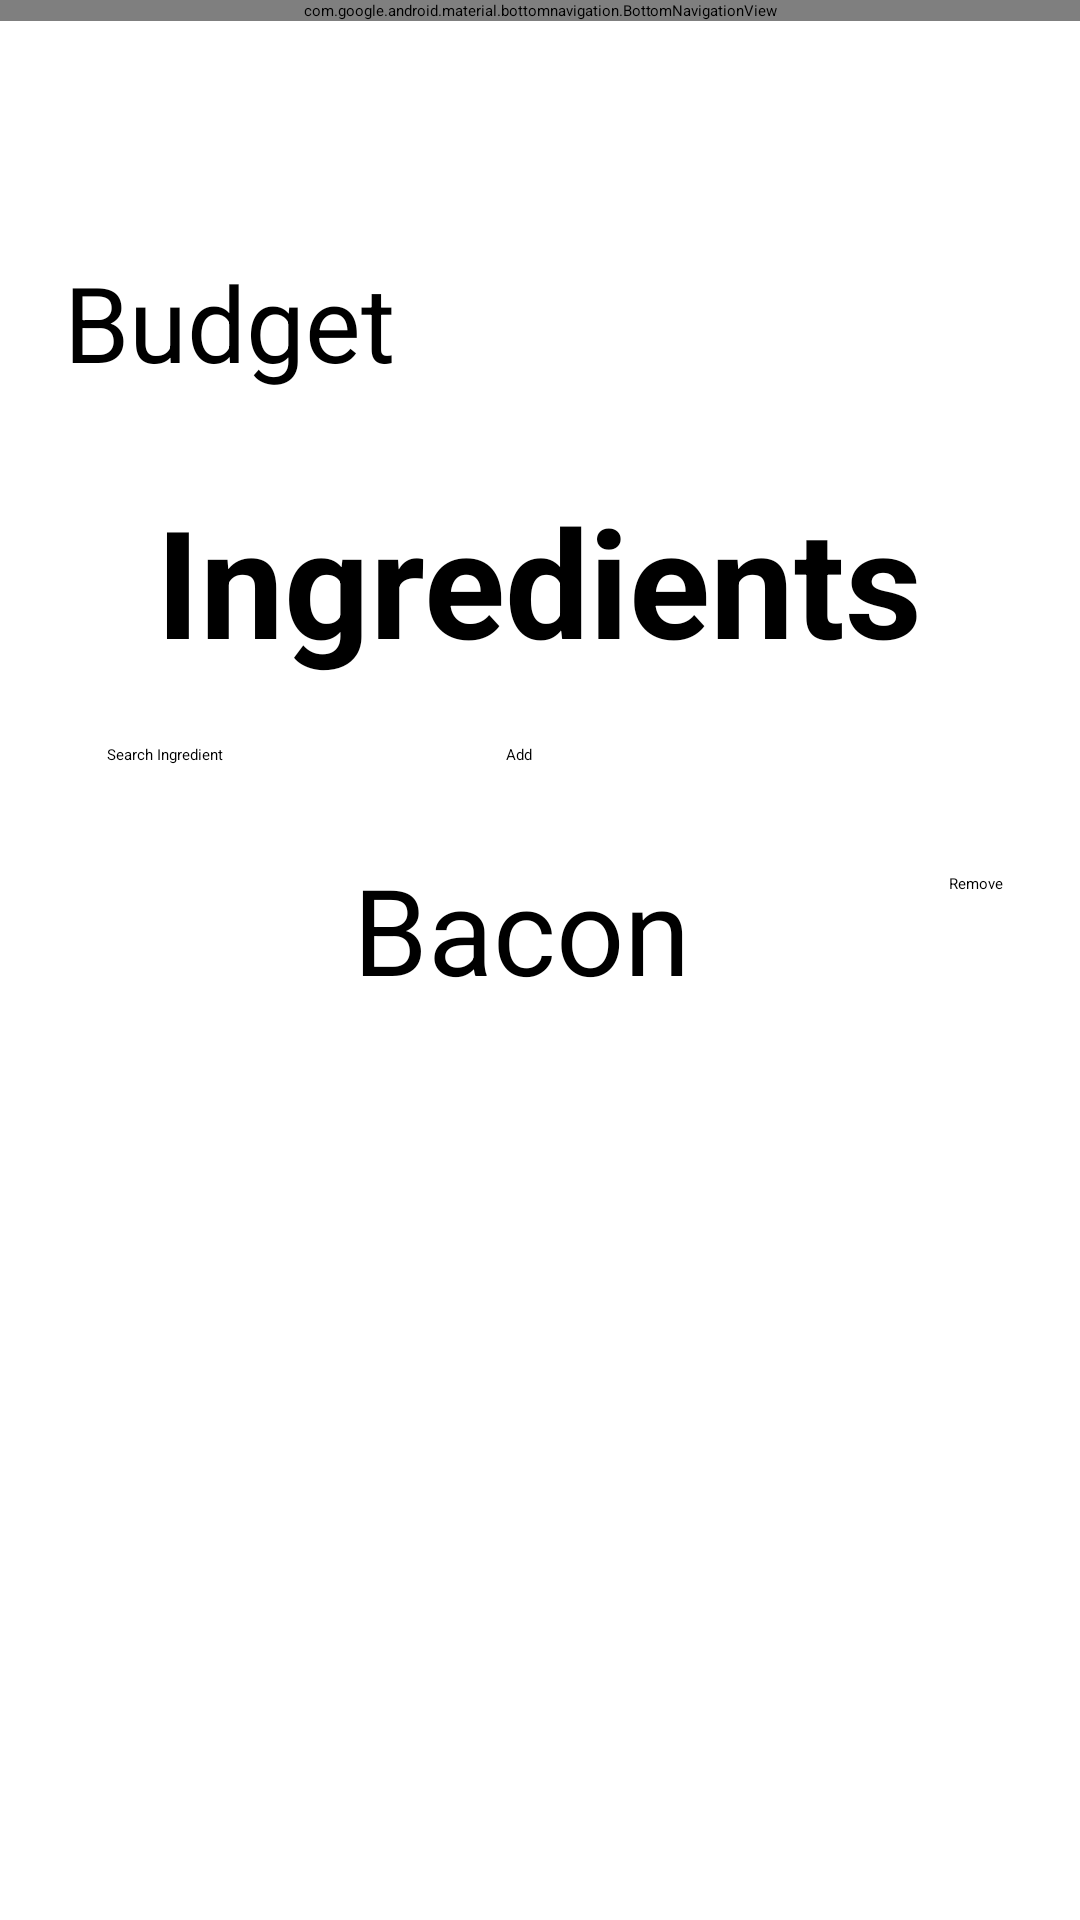

Android layout source for this screen:
<!-- AndroidManifest.xml: application theme Theme.Csci5115_Munchies -->
<!-- res/layout/activity_ingredients_reccomation2.xml -->
<?xml version="1.0" encoding="utf-8"?>
<androidx.constraintlayout.widget.ConstraintLayout xmlns:android="http://schemas.android.com/apk/res/android"
    xmlns:app="http://schemas.android.com/apk/res-auto"
    xmlns:tools="http://schemas.android.com/tools"
    android:layout_width="match_parent"
    android:layout_height="match_parent"
    tools:context=".IngredientsRecommendation2">
    <com.google.android.material.bottomnavigation.BottomNavigationView
        android:id="@+id/top_navigation"
        style="@style/Widget.MaterialComponents.BottomNavigationView.Colored"
        android:layout_width="match_parent"
        android:layout_height="0dp"

        app:layout_constraintStart_toStartOf="parent"
        app:layout_constraintTop_toTopOf="parent"
        app:menu="@menu/bottom_navigation_menu" />

    <ImageView
        android:id="@+id/imageView10"
        android:layout_width="129dp"
        android:layout_height="47dp"
        android:layout_marginTop="84dp"
        android:layout_marginEnd="16dp"
        app:layout_constraintEnd_toEndOf="parent"
        app:layout_constraintHorizontal_bias="0.986"
        app:layout_constraintStart_toEndOf="@+id/textView16"
        app:layout_constraintTop_toTopOf="parent"
        app:srcCompat="@drawable/dollarsigns" />

    <TextView
        android:id="@+id/textView13"
        android:layout_width="152dp"
        android:layout_height="48dp"
        android:layout_marginStart="15dp"
        android:layout_marginTop="84dp"
        android:text="Budget"
        android:textColor="@color/black"

        android:textSize="35dp"
        app:layout_constraintEnd_toEndOf="parent"
        app:layout_constraintHorizontal_bias="0.032"
        app:layout_constraintStart_toStartOf="parent"
        app:layout_constraintTop_toTopOf="parent" />

    <TextView
        android:id="@+id/textView14"
        android:layout_width="wrap_content"
        android:layout_height="wrap_content"
        android:layout_marginTop="160dp"
        android:text="Ingredients"
        android:textColor="@color/black"
        android:textSize="50dp"
        android:textStyle="bold"
        app:layout_constraintEnd_toEndOf="parent"
        app:layout_constraintHorizontal_bias="0.496"
        app:layout_constraintStart_toStartOf="parent"
        app:layout_constraintTop_toTopOf="parent" />

    <ImageView
        android:id="@+id/imageView12"
        android:layout_width="89dp"
        android:layout_height="73dp"
        android:layout_marginStart="15dp"
        android:layout_marginTop="20dp"
        app:layout_constraintEnd_toEndOf="parent"
        app:layout_constraintHorizontal_bias="0.026"
        app:layout_constraintStart_toStartOf="parent"
        app:layout_constraintTop_toBottomOf="@+id/ingredientSearch"
        app:srcCompat="@drawable/bacon" />

    <TextView
        android:id="@+id/textView17"
        android:layout_width="160dp"
        android:layout_height="69dp"
        android:layout_marginTop="28dp"
        android:text="Bacon"
        android:textSize="40dp"
        app:layout_constraintEnd_toEndOf="parent"
        app:layout_constraintHorizontal_bias="0.079"
        app:layout_constraintStart_toEndOf="@+id/imageView12"
        app:layout_constraintTop_toBottomOf="@+id/ingredientSearch" />

    <Button
        android:id="@+id/addIngredient"
        android:layout_width="wrap_content"
        android:layout_height="wrap_content"
        android:layout_marginStart="73dp"
        android:layout_marginTop="248dp"
        android:layout_marginEnd="24dp"
        android:backgroundTint="#10D318"
        android:onClick="goToIngredient3"
        android:text="Add"
        app:layout_constraintEnd_toEndOf="parent"
        app:layout_constraintHorizontal_bias="0.0"
        app:layout_constraintStart_toEndOf="@+id/ingredientSearch"
        app:layout_constraintTop_toTopOf="parent" />

    <Button
        android:id="@+id/button3"
        android:layout_width="wrap_content"
        android:layout_height="wrap_content"
        android:layout_marginTop="36dp"
        android:backgroundTint="#DC0000"
        android:text="Remove"
        app:layout_constraintEnd_toEndOf="parent"
        app:layout_constraintHorizontal_bias="0.6"
        app:layout_constraintStart_toEndOf="@+id/textView17"
        app:layout_constraintTop_toBottomOf="@+id/ingredientSearch" />

    <EditText
        android:id="@+id/ingredientSearch"
        android:layout_width="wrap_content"
        android:layout_height="wrap_content"
        android:layout_marginTop="248dp"
        android:ems="10"
        android:hint="Search Ingredient"
        android:inputType="textPersonName"
        app:layout_constraintEnd_toEndOf="parent"
        app:layout_constraintHorizontal_bias="0.119"
        app:layout_constraintStart_toStartOf="parent"
        app:layout_constraintTop_toTopOf="parent" />

    <Button
        android:id="@+id/ingredientReccomendButton2"
        android:layout_width="182dp"
        android:layout_height="75dp"
        android:layout_marginStart="158dp"
        android:layout_marginTop="644dp"
        android:layout_marginEnd="159dp"
        android:layout_marginBottom="39dp"
        android:onClick="goToRecipe"
        android:text="Get Recipe"
        app:layout_constraintBottom_toBottomOf="parent"
        app:layout_constraintEnd_toEndOf="parent"
        app:layout_constraintStart_toStartOf="parent"
        app:layout_constraintTop_toTopOf="parent" />

</androidx.constraintlayout.widget.ConstraintLayout>
<!-- resources referenced by this layout -->
<resources>
  <color name="black">#FF000000</color>
  <!-- drawable dollarsigns: jpg bitmap (drawable, 23454 bytes) -->
</resources>
